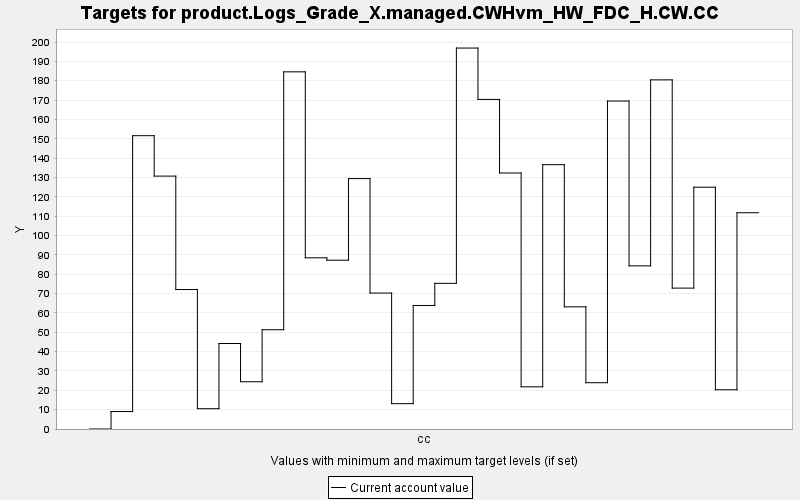

The file beside this chart, header and first rows:
TARGET, PERIOD, YEAR, PERIODWIDTH, MINIMUM, MAXIMUM, MINWEIGHT, MAXWEIGHT, CURRENT, SUMMARY
product.Logs_Grade_X.managed.CWHvm_HW_FD…, 0, 0, 10.0, 0.0, 10000, 1.0, 1.0, 0.0, 0.0
product.Logs_Grade_X.managed.CWHvm_HW_FD…, 1, 10, 10.0, 0.0, 10000, 1.0, 1.0, 9.027, 0.0
product.Logs_Grade_X.managed.CWHvm_HW_FD…, 2, 20, 10.0, 0.0, 10000, 1.0, 1.0, 151.6, 0.0
product.Logs_Grade_X.managed.CWHvm_HW_FD…, 3, 30, 10.0, 0.0, 10000, 1.0, 1.0, 130.7, 0.0
product.Logs_Grade_X.managed.CWHvm_HW_FD…, 4, 40, 10.0, 0.0, 10000, 1.0, 1.0, 72.08, 0.0
product.Logs_Grade_X.managed.CWHvm_HW_FD…, 5, 50, 10.0, 0.0, 10000, 1.0, 1.0, 10.49, 0.0
product.Logs_Grade_X.managed.CWHvm_HW_FD…, 6, 60, 10.0, 0.0, 10000, 1.0, 1.0, 44.19, 0.0
product.Logs_Grade_X.managed.CWHvm_HW_FD…, 7, 70, 10.0, 0.0, 10000, 1.0, 1.0, 24.42, 0.0
product.Logs_Grade_X.managed.CWHvm_HW_FD…, 8, 80, 10.0, 0.0, 10000, 1.0, 1.0, 51.31, 0.0
product.Logs_Grade_X.managed.CWHvm_HW_FD…, 9, 90, 10.0, 0.0, 10000, 1.0, 1.0, 184.6, 0.0
product.Logs_Grade_X.managed.CWHvm_HW_FD…, 10, 100, 10.0, 0.0, 10000, 1.0, 1.0, 88.48, 0.0
product.Logs_Grade_X.managed.CWHvm_HW_FD…, 11, 110, 10.0, 0.0, 10000, 1.0, 1.0, 87.24, 0.0
product.Logs_Grade_X.managed.CWHvm_HW_FD…, 12, 120, 10.0, 0.0, 10000, 1.0, 1.0, 129.4, 0.0
product.Logs_Grade_X.managed.CWHvm_HW_FD…, 13, 130, 10.0, 0.0, 10000, 1.0, 1.0, 70.26, 0.0
product.Logs_Grade_X.managed.CWHvm_HW_FD…, 14, 140, 10.0, 0.0, 10000, 1.0, 1.0, 13.1, 0.0
product.Logs_Grade_X.managed.CWHvm_HW_FD…, 15, 150, 10.0, 0.0, 10000, 1.0, 1.0, 63.84, 0.0
product.Logs_Grade_X.managed.CWHvm_HW_FD…, 16, 160, 10.0, 0.0, 10000, 1.0, 1.0, 75.29, 0.0
product.Logs_Grade_X.managed.CWHvm_HW_FD…, 17, 170, 10.0, 0.0, 10000, 1.0, 1.0, 196.9, 0.0
product.Logs_Grade_X.managed.CWHvm_HW_FD…, 18, 180, 10.0, 0.0, 10000, 1.0, 1.0, 170.3, 0.0
product.Logs_Grade_X.managed.CWHvm_HW_FD…, 19, 190, 10.0, 0.0, 10000, 1.0, 1.0, 132.3, 0.0
product.Logs_Grade_X.managed.CWHvm_HW_FD…, 20, 200, 10.0, 0.0, 10000, 1.0, 1.0, 21.81, 0.0
product.Logs_Grade_X.managed.CWHvm_HW_FD…, 21, 210, 10.0, 0.0, 10000, 1.0, 1.0, 136.6, 0.0
product.Logs_Grade_X.managed.CWHvm_HW_FD…, 22, 220, 10.0, 0.0, 10000, 1.0, 1.0, 63.14, 0.0
product.Logs_Grade_X.managed.CWHvm_HW_FD…, 23, 230, 10.0, 0.0, 10000, 1.0, 1.0, 23.92, 0.0
product.Logs_Grade_X.managed.CWHvm_HW_FD…, 24, 240, 10.0, 0.0, 10000, 1.0, 1.0, 169.5, 0.0
product.Logs_Grade_X.managed.CWHvm_HW_FD…, 25, 250, 10.0, 0.0, 10000, 1.0, 1.0, 84.32, 0.0
product.Logs_Grade_X.managed.CWHvm_HW_FD…, 26, 260, 10.0, 0.0, 10000, 1.0, 1.0, 180.5, 0.0
product.Logs_Grade_X.managed.CWHvm_HW_FD…, 27, 270, 10.0, 0.0, 10000, 1.0, 1.0, 72.82, 0.0
product.Logs_Grade_X.managed.CWHvm_HW_FD…, 28, 280, 10.0, 0.0, 10000, 1.0, 1.0, 125, 0.0
product.Logs_Grade_X.managed.CWHvm_HW_FD…, 29, 290, 10.0, 0.0, 10000, 1.0, 1.0, 20.28, 0.0
product.Logs_Grade_X.managed.CWHvm_HW_FD…, 30, 300, 10.0, 0.0, 10000, 1.0, 1.0, 111.8, 0.0
